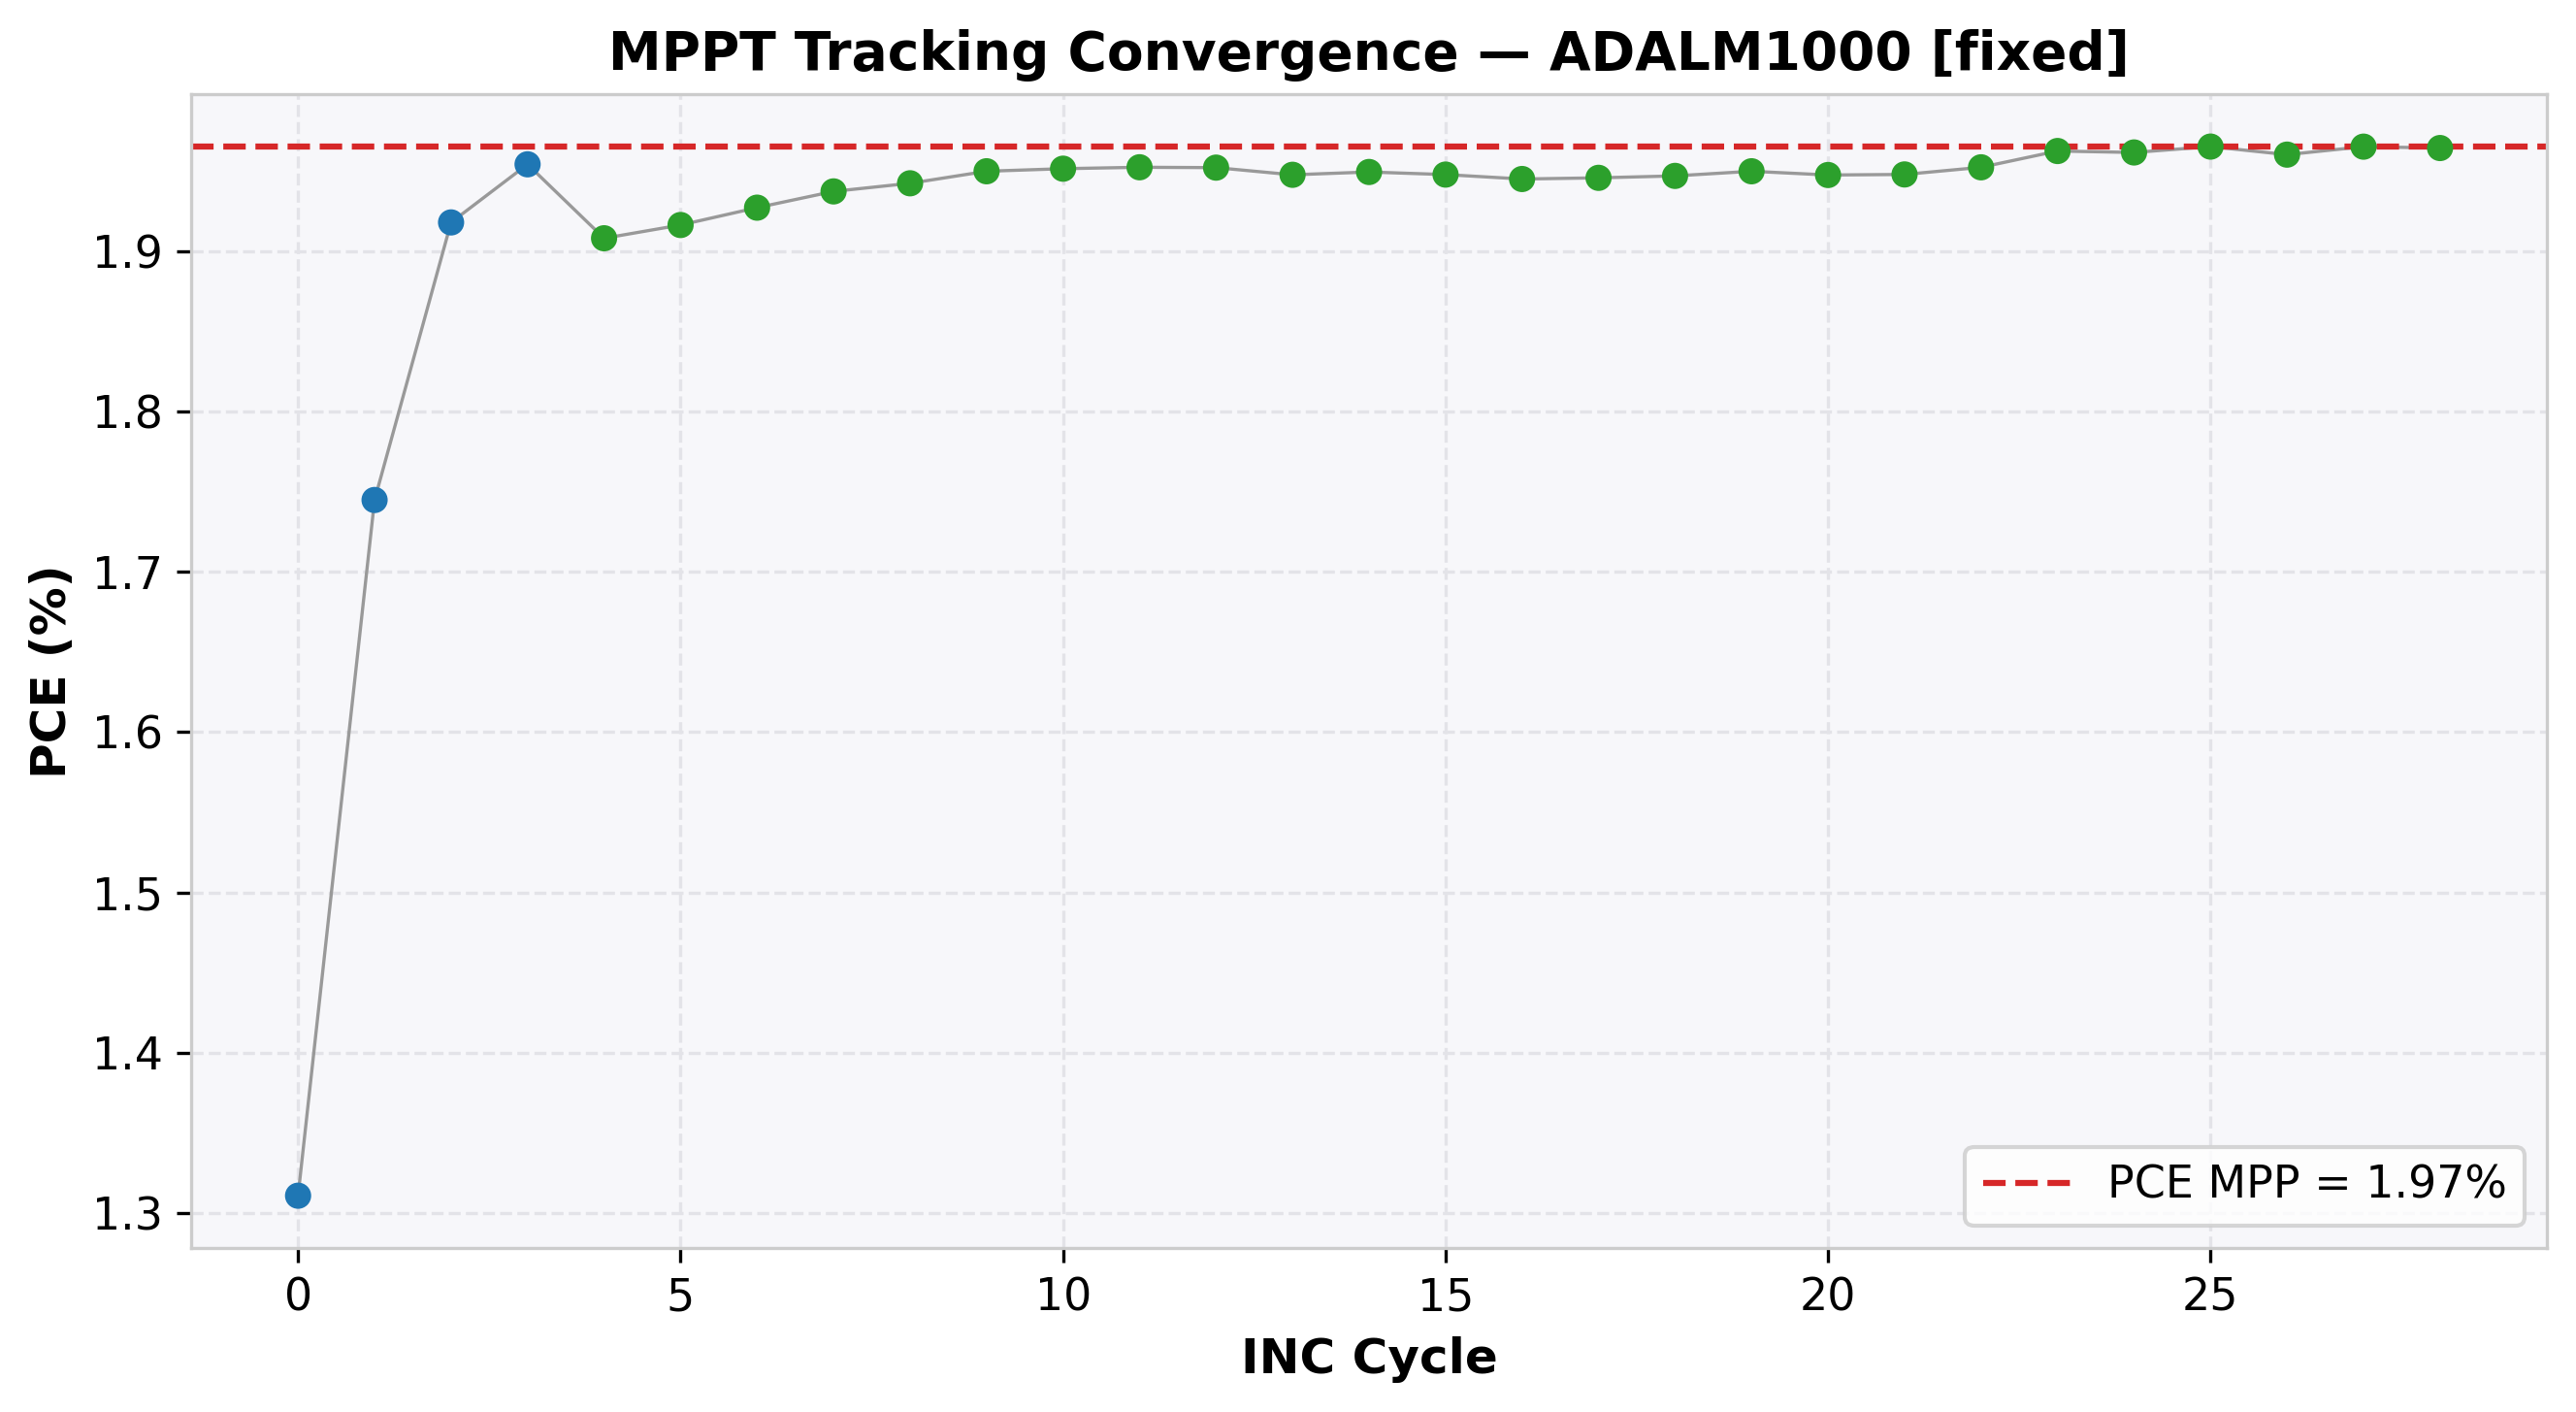

The table this chart was drawn from, first rows:
cycle, time(s), voltage(V), j_current(mA/cm²), power(mW), power_density(mW/cm²), PCE(%), direction, step, mode
0, 2.152, 0.9495, -1.381, 6.555, 1.311, 1.311, -1, 0.05, EXPLORE
1, 4.219, 0.8997, -1.939, 8.724, 1.745, 1.745, -1, 0.05, EXPLORE
2, 6.376, 0.8496, -2.257, 9.589, 1.918, 1.918, -1, 0.05, EXPLORE
3, 8.44, 0.7996, -2.444, 9.77, 1.954, 1.954, -1, 0.05, EXPLORE
4, 10.51, 0.7496, -2.545, 9.54, 1.908, 1.908, 1, 0.01, REFINE
5, 12.57, 0.7596, -2.523, 9.581, 1.916, 1.916, 1, 0.01, REFINE
6, 14.57, 0.7696, -2.504, 9.635, 1.927, 1.927, 1, 0.01, REFINE
7, 16.6, 0.7797, -2.485, 9.686, 1.937, 1.937, 1, 0.01, REFINE
8, 18.86, 0.7896, -2.46, 9.711, 1.942, 1.942, 1, 0.01, REFINE
9, 21.14, 0.7996, -2.438, 9.749, 1.95, 1.95, 1, 0.01, REFINE
10, 23.18, 0.8095, -2.41, 9.757, 1.951, 1.951, 0, 0.01, REFINE
11, 25.19, 0.8095, -2.412, 9.761, 1.952, 1.952, 0, 0.01, REFINE
12, 27.21, 0.8095, -2.411, 9.76, 1.952, 1.952, 1, 0.01, REFINE
13, 29.24, 0.8197, -2.376, 9.738, 1.948, 1.948, -1, 0.01, REFINE
14, 31.26, 0.8095, -2.408, 9.746, 1.949, 1.949, 0, 0.01, REFINE
15, 33.52, 0.8095, -2.406, 9.738, 1.948, 1.948, 1, 0.01, REFINE
16, 35.71, 0.8197, -2.373, 9.725, 1.945, 1.945, -1, 0.01, REFINE
17, 37.9, 0.8095, -2.403, 9.728, 1.946, 1.946, 0, 0.01, REFINE
18, 39.93, 0.8095, -2.405, 9.734, 1.947, 1.947, 0, 0.01, REFINE
19, 41.94, 0.8095, -2.408, 9.749, 1.95, 1.95, 1, 0.01, REFINE
20, 44.23, 0.8197, -2.376, 9.737, 1.947, 1.947, -1, 0.01, REFINE
21, 46.49, 0.8095, -2.406, 9.739, 1.948, 1.948, 0, 0.01, REFINE
22, 48.75, 0.8095, -2.412, 9.761, 1.952, 1.952, -1, 0.01, REFINE
23, 50.88, 0.7996, -2.454, 9.812, 1.962, 1.962, -1, 0.01, REFINE
24, 53.01, 0.7896, -2.484, 9.807, 1.961, 1.961, 0, 0.01, REFINE
25, 55.14, 0.7896, -2.489, 9.826, 1.965, 1.965, -1, 0.01, REFINE
26, 57.25, 0.7797, -2.514, 9.801, 1.96, 1.96, 1, 0.01, REFINE
27, 59.51, 0.7896, -2.489, 9.825, 1.965, 1.965, 1, 0.01, REFINE
28, 61.8, 0.7996, -2.457, 9.821, 1.964, 1.964, 0, 0.01, REFINE
